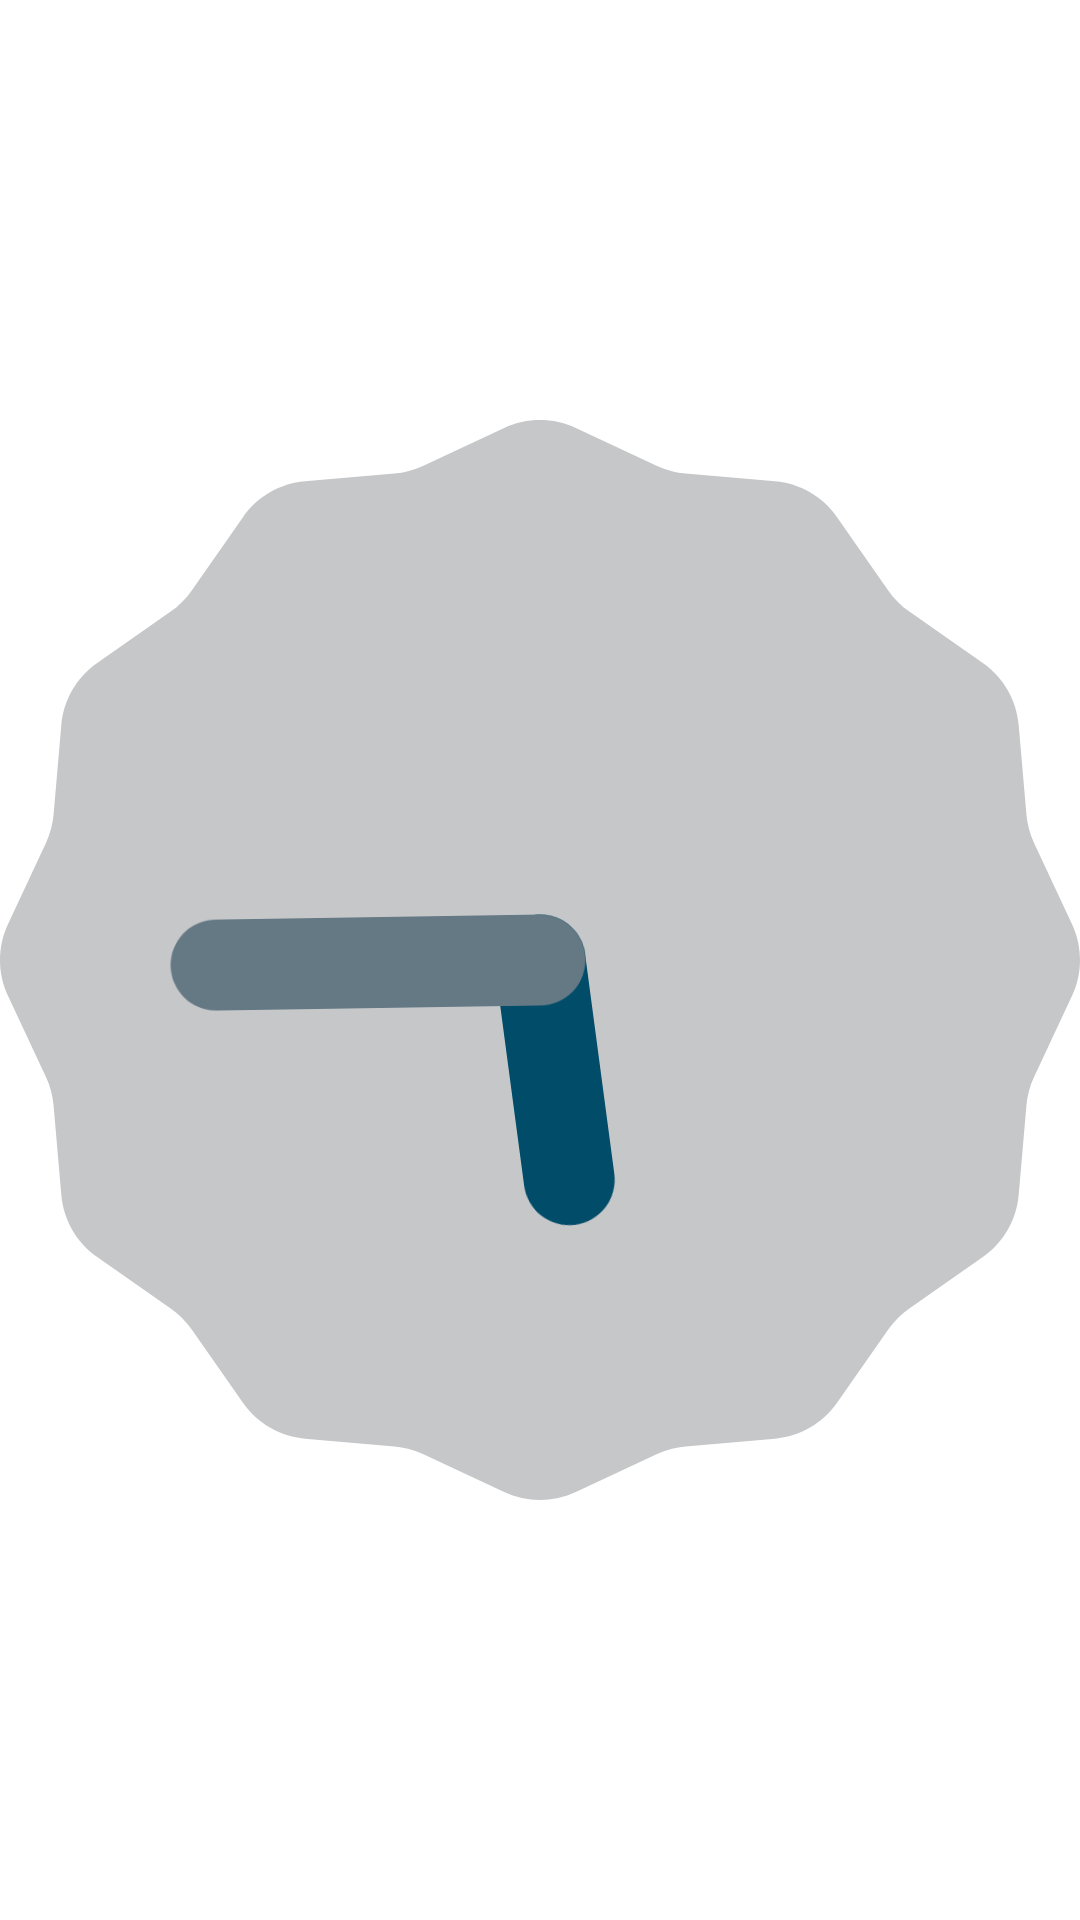

Reconstruct the res/layout file that produces this screen, plus the resources it refers to.
<!-- AndroidManifest.xml: fallback theme Theme.MaterialComponents.DayNight.NoActionBar -->
<!-- res/layout/analog_appwidget.xml -->
<?xml version="1.0" encoding="utf-8"?>
<AnalogClock xmlns:android="http://schemas.android.com/apk/res/android"
    android:id="@+id/analog_appwidget"
    android:layout_width="fill_parent"
    android:layout_height="fill_parent" />
<!-- resources referenced by this layout -->
<resources>

</resources>
